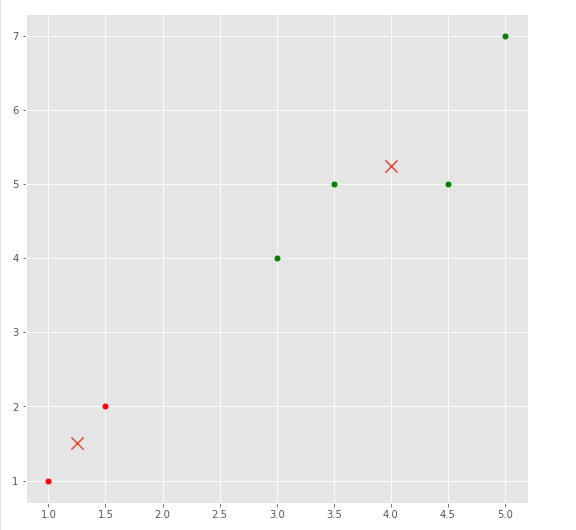

Data behind this chart, as committed beside it:
subject, X, Y
1, 1, 1
2, 1.5, 2
3, 3, 4
4, 5, 7
5, 3.5, 5
6, 4.5, 5
